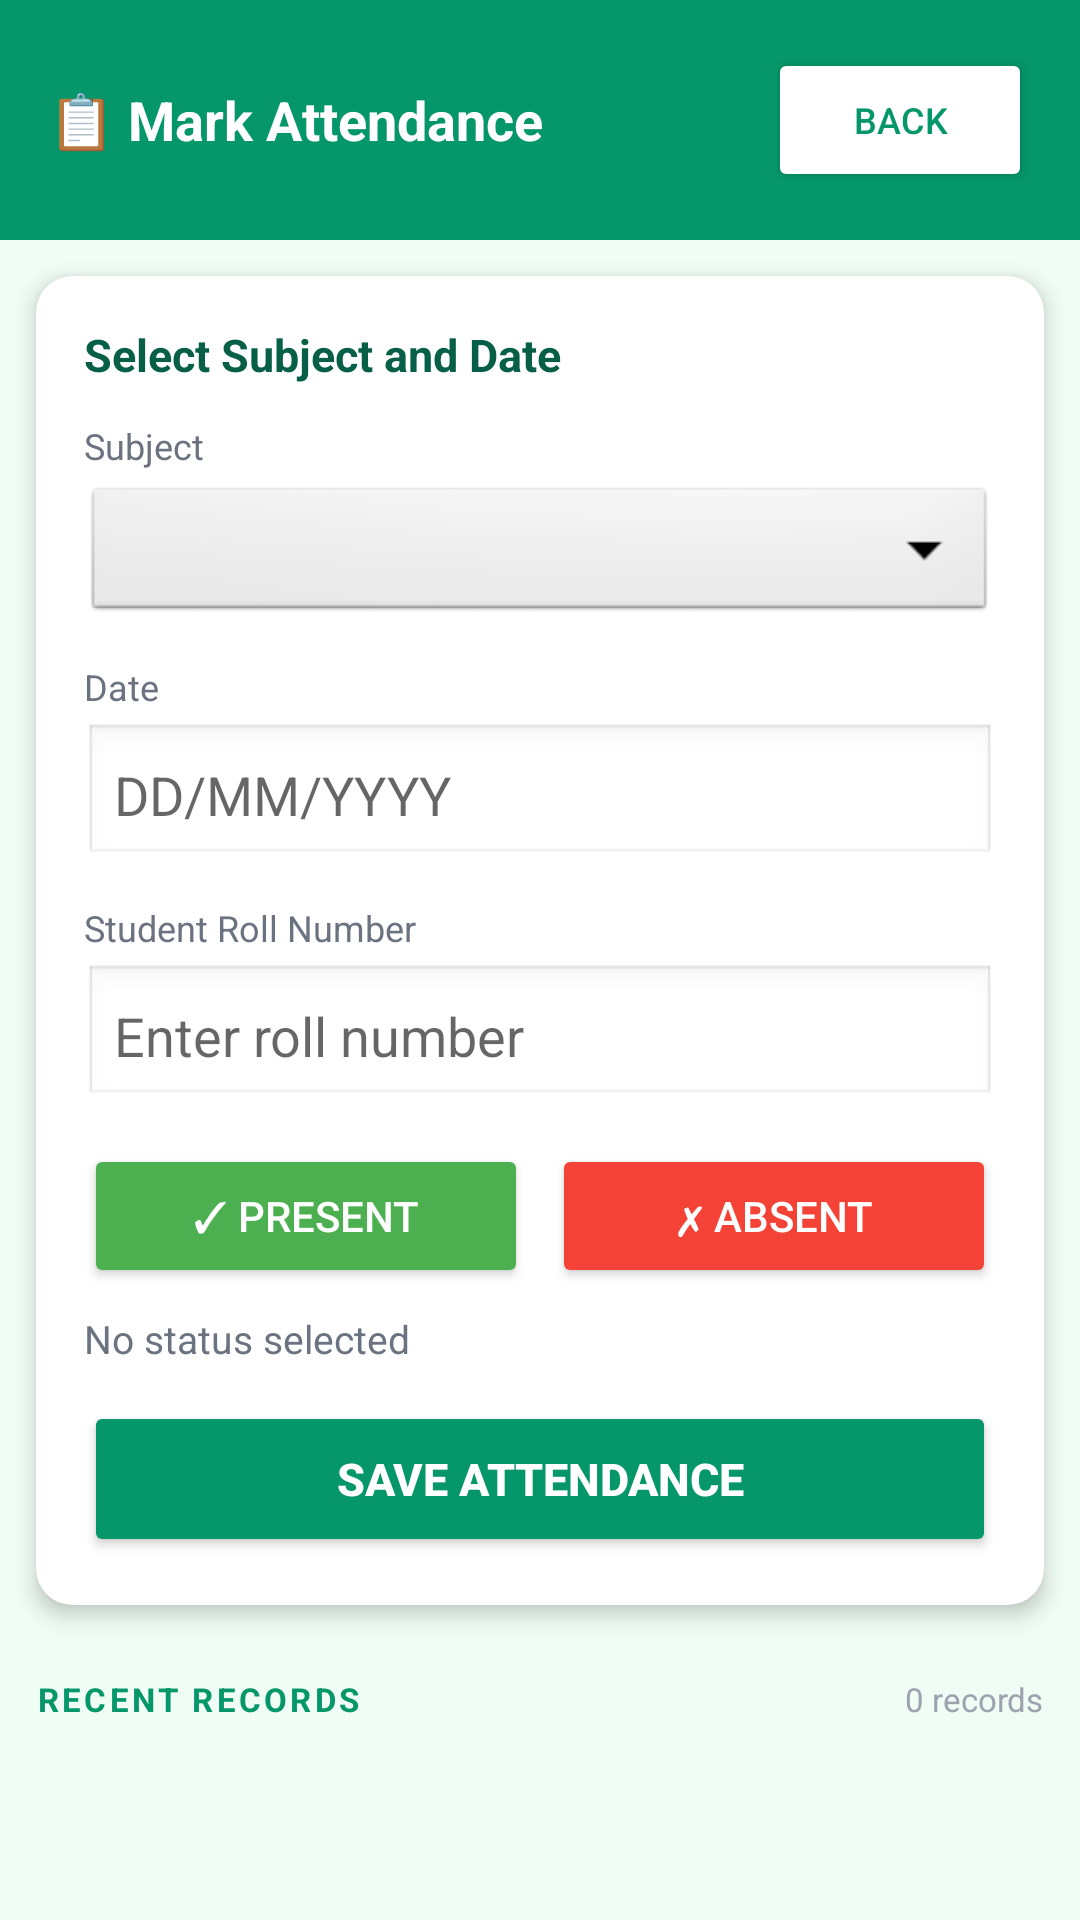

Reconstruct the res/layout file that produces this screen, plus the resources it refers to.
<!-- AndroidManifest.xml: application theme Theme.CampusVault -->
<!-- res/layout/activity_attendance.xml -->
<?xml version="1.0" encoding="utf-8"?>
<LinearLayout
    xmlns:android="http://schemas.android.com/apk/res/android"
    android:layout_width="match_parent"
    android:layout_height="match_parent"
    android:orientation="vertical"
    android:background="#F0FDF4">

    
    <LinearLayout
        android:layout_width="match_parent"
        android:layout_height="wrap_content"
        android:orientation="horizontal"
        android:background="#059669"
        android:padding="16dp"
        android:gravity="center_vertical">

        <TextView
            android:layout_width="0dp"
            android:layout_height="wrap_content"
            android:layout_weight="1"
            android:text="📋 Mark Attendance"
            android:textColor="#FFFFFF"
            android:textSize="18sp"
            android:textStyle="bold"/>

        <Button
            android:id="@+id/btnBack"
            android:layout_width="wrap_content"
            android:layout_height="wrap_content"
            android:text="Back"
            android:textColor="#059669"
            android:backgroundTint="#FFFFFF"
            android:textSize="12sp"/>

    </LinearLayout>

    
    <androidx.cardview.widget.CardView
        xmlns:app="http://schemas.android.com/apk/res-auto"
        android:layout_width="match_parent"
        android:layout_height="wrap_content"
        android:layout_margin="12dp"
        app:cardCornerRadius="12dp"
        app:cardElevation="4dp">

        <LinearLayout
            android:layout_width="match_parent"
            android:layout_height="wrap_content"
            android:orientation="vertical"
            android:padding="16dp">

            <TextView
                android:layout_width="wrap_content"
                android:layout_height="wrap_content"
                android:text="Select Subject and Date"
                android:textSize="15sp"
                android:textStyle="bold"
                android:textColor="#065F46"
                android:layout_marginBottom="12dp"/>

            
            <TextView
                android:layout_width="wrap_content"
                android:layout_height="wrap_content"
                android:text="Subject"
                android:textSize="12sp"
                android:textColor="#6B7280"
                android:layout_marginBottom="4dp"/>

            <Spinner
                android:id="@+id/spinnerSubject"
                android:layout_width="match_parent"
                android:layout_height="48dp"
                android:layout_marginBottom="12dp"
                android:background="@android:drawable/btn_dropdown"/>

            
            <TextView
                android:layout_width="wrap_content"
                android:layout_height="wrap_content"
                android:text="Date"
                android:textSize="12sp"
                android:textColor="#6B7280"
                android:layout_marginBottom="4dp"/>

            <EditText
                android:id="@+id/etDate"
                android:layout_width="match_parent"
                android:layout_height="wrap_content"
                android:hint="DD/MM/YYYY"
                android:padding="10dp"
                android:layout_marginBottom="12dp"
                android:background="@android:drawable/edit_text"/>

            
            <TextView
                android:id="@+id/tvAlreadyMarked"
                android:layout_width="match_parent"
                android:layout_height="wrap_content"
                android:text=""
                android:textSize="13sp"
                android:padding="10dp"
                android:layout_marginBottom="10dp"
                android:visibility="gone"/>

            
            <TextView
                android:layout_width="wrap_content"
                android:layout_height="wrap_content"
                android:text="Student Roll Number"
                android:textSize="12sp"
                android:textColor="#6B7280"
                android:layout_marginBottom="4dp"/>

            <EditText
                android:id="@+id/etStudentRoll"
                android:layout_width="match_parent"
                android:layout_height="wrap_content"
                android:hint="Enter roll number"
                android:padding="10dp"
                android:inputType="text"
                android:layout_marginBottom="12dp"
                android:background="@android:drawable/edit_text"/>

            
            <LinearLayout
                android:layout_width="match_parent"
                android:layout_height="wrap_content"
                android:orientation="horizontal"
                android:layout_marginBottom="8dp">

                <Button
                    android:id="@+id/btnPresent"
                    android:layout_width="0dp"
                    android:layout_height="wrap_content"
                    android:layout_weight="1"
                    android:text="✓ Present"
                    android:backgroundTint="#4CAF50"
                    android:textColor="#FFFFFF"
                    android:layout_marginEnd="8dp"/>

                <Button
                    android:id="@+id/btnAbsent"
                    android:layout_width="0dp"
                    android:layout_height="wrap_content"
                    android:layout_weight="1"
                    android:text="✗ Absent"
                    android:backgroundTint="#F44336"
                    android:textColor="#FFFFFF"/>

            </LinearLayout>

            <TextView
                android:id="@+id/tvSelectedStatus"
                android:layout_width="wrap_content"
                android:layout_height="wrap_content"
                android:text="No status selected"
                android:textSize="13sp"
                android:textColor="#6B7280"
                android:layout_marginBottom="12dp"/>

            <Button
                android:id="@+id/btnSaveAttendance"
                android:layout_width="match_parent"
                android:layout_height="52dp"
                android:text="Save Attendance"
                android:backgroundTint="#059669"
                android:textColor="#FFFFFF"
                android:textSize="15sp"
                android:textStyle="bold"/>

        </LinearLayout>

    </androidx.cardview.widget.CardView>

    
    <LinearLayout
        android:layout_width="match_parent"
        android:layout_height="wrap_content"
        android:orientation="horizontal"
        android:padding="12dp"
        android:paddingBottom="4dp"
        android:gravity="center_vertical">

        <TextView
            android:layout_width="0dp"
            android:layout_height="wrap_content"
            android:layout_weight="1"
            android:text="RECENT RECORDS"
            android:textColor="#059669"
            android:textSize="11sp"
            android:textStyle="bold"
            android:letterSpacing="0.1"/>

        <TextView
            android:id="@+id/tvRecordCount"
            android:layout_width="wrap_content"
            android:layout_height="wrap_content"
            android:text="0 records"
            android:textColor="#9CA3AF"
            android:textSize="11sp"/>

    </LinearLayout>

    <androidx.recyclerview.widget.RecyclerView
        android:id="@+id/recyclerAttendance"
        android:layout_width="match_parent"
        android:layout_height="0dp"
        android:layout_weight="1"
        android:padding="8dp"
        android:clipToPadding="false"/>

    <TextView
        android:id="@+id/tvNoRecords"
        android:layout_width="match_parent"
        android:layout_height="wrap_content"
        android:text="No attendance records yet"
        android:textColor="#9CA3AF"
        android:textSize="14sp"
        android:gravity="center"
        android:padding="24dp"
        android:visibility="gone"/>

</LinearLayout>
<!-- resources referenced by this layout -->
<resources>
  <style name="Theme.CampusVault" parent="Theme.MaterialComponents.DayNight.NoActionBar">
  
          
          
      </style>
</resources>
